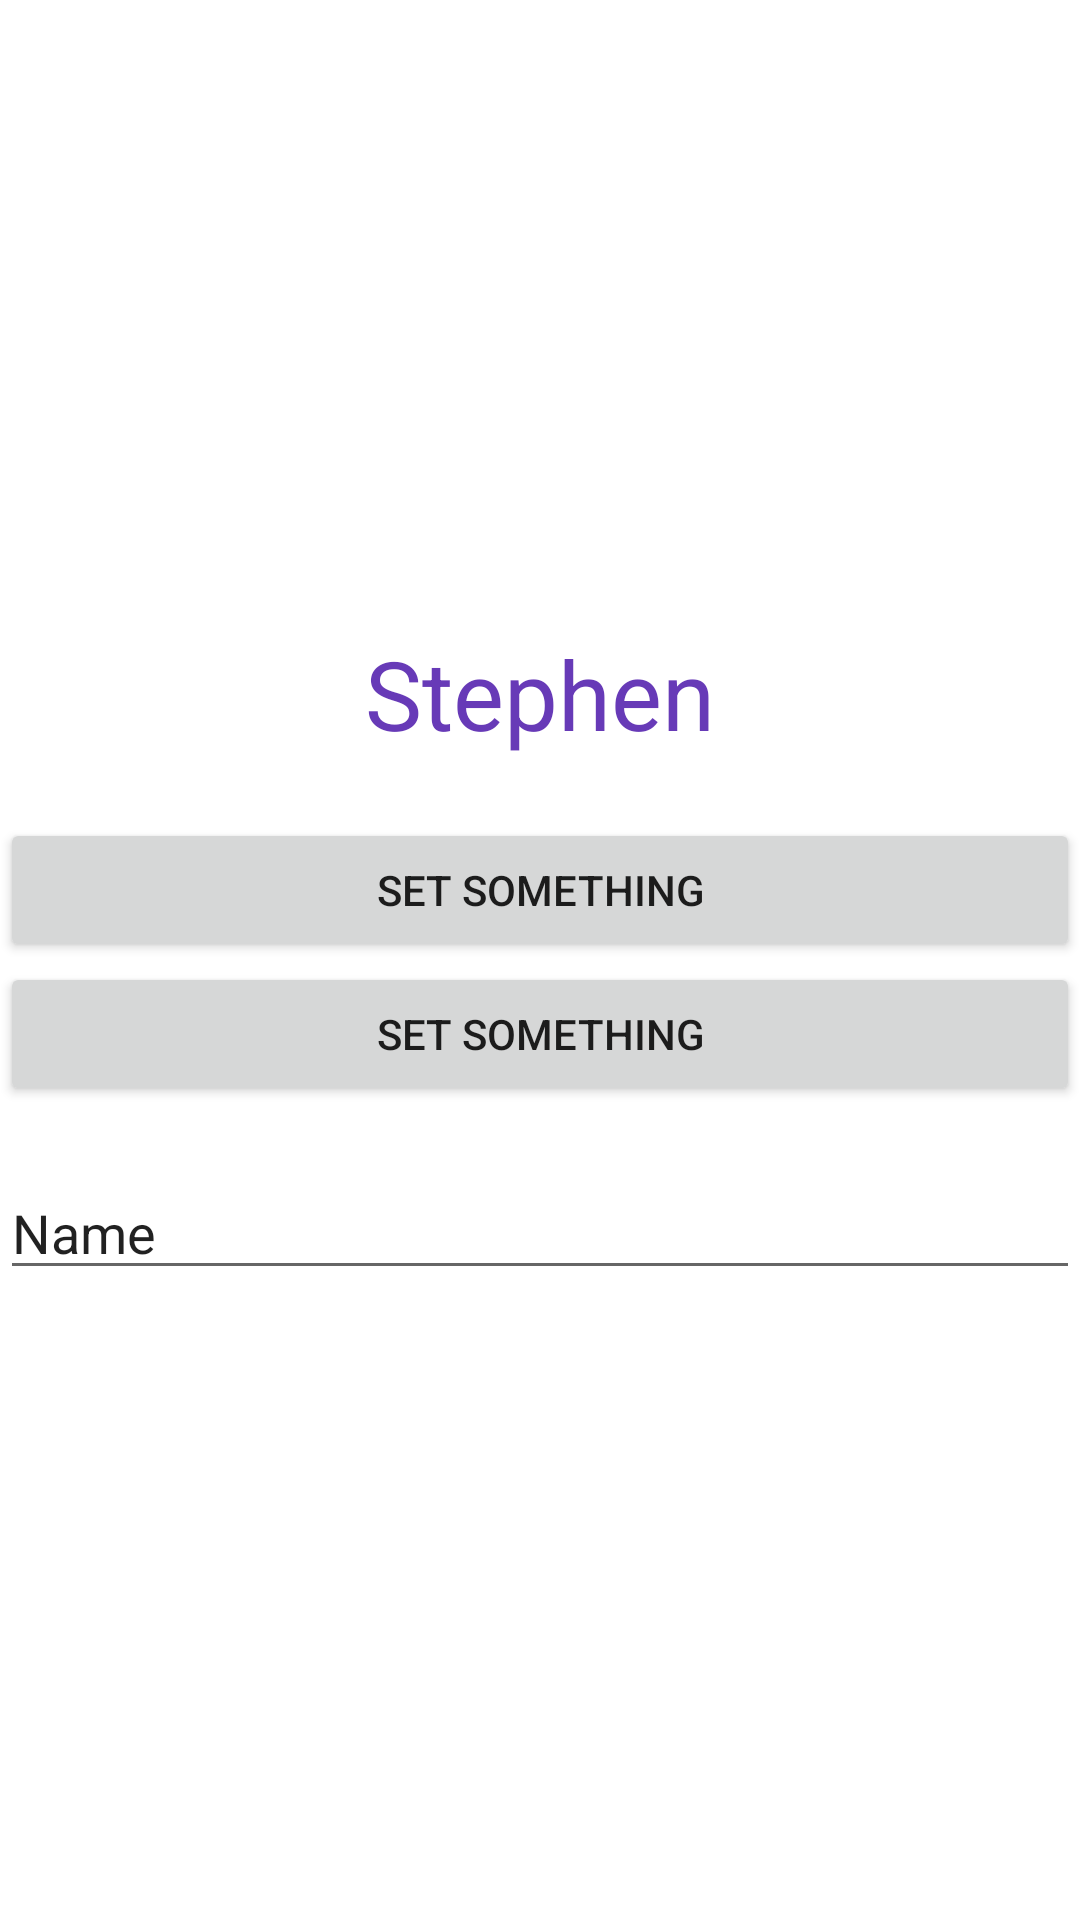

Write the Android layout XML for this screen, with the resource values it uses.
<!-- AndroidManifest.xml: application theme Theme.AndroidManifester -->
<!-- res/layout/activity_main4.xml -->
<?xml version="1.0" encoding="utf-8"?>
<LinearLayout xmlns:android="http://schemas.android.com/apk/res/android"
    xmlns:app="http://schemas.android.com/apk/res-auto"
    xmlns:tools="http://schemas.android.com/tools"
    android:layout_width="match_parent"
    android:layout_height="match_parent"
    android:gravity="center"
    android:orientation="vertical"
    android:layout_margin="20dp"
    tools:context=".s3_v2_viewmodeldemo.MainActivity4">

    <TextView
        android:id="@+id/textView"
        android:gravity="center"
        android:textSize="32sp"
        android:textColor="#673AB7"
        android:layout_width="match_parent"
        android:layout_height="wrap_content"
        android:layout_marginBottom="20dp"
        android:text="Stephen" />

    <Button
        android:id="@+id/button"
        android:layout_width="match_parent"
        android:onClick="chang"
        android:layout_height="wrap_content"
        android:text="set something" />
    <Button
        android:id="@+id/button2"
        android:layout_width="match_parent"
        android:onClick="hng"
        android:layout_height="wrap_content"
        android:text="set something" />

    <EditText
        android:id="@+id/editTextTextPersonName"
        android:layout_width="match_parent"
        android:layout_height="wrap_content"
        android:ems="10"
        android:inputType="textPersonName"
        android:layout_marginTop="20dp"
        android:text="Name" />
</LinearLayout>
<!-- resources referenced by this layout -->
<resources>
  <style name="Theme.AndroidManifester" parent="Theme.MaterialComponents.DayNight.DarkActionBar">
          
          <item name="colorPrimary">@color/purple_500</item>
          <item name="colorPrimaryVariant">@color/purple_700</item>
          <item name="colorOnPrimary">@color/white</item>
          
          <item name="colorSecondary">@color/teal_200</item>
          <item name="colorSecondaryVariant">@color/teal_700</item>
          <item name="colorOnSecondary">@color/black</item>
          
          <item name="android:statusBarColor">?attr/colorPrimaryVariant</item>
          
      </style>
  <color name="purple_500">#FF6200EE</color>
  <color name="purple_700">#FF3700B3</color>
  <color name="white">#FFFFFFFF</color>
  <color name="teal_200">#FF03DAC5</color>
  <color name="teal_700">#FF018786</color>
  <color name="black">#FF000000</color>
</resources>
